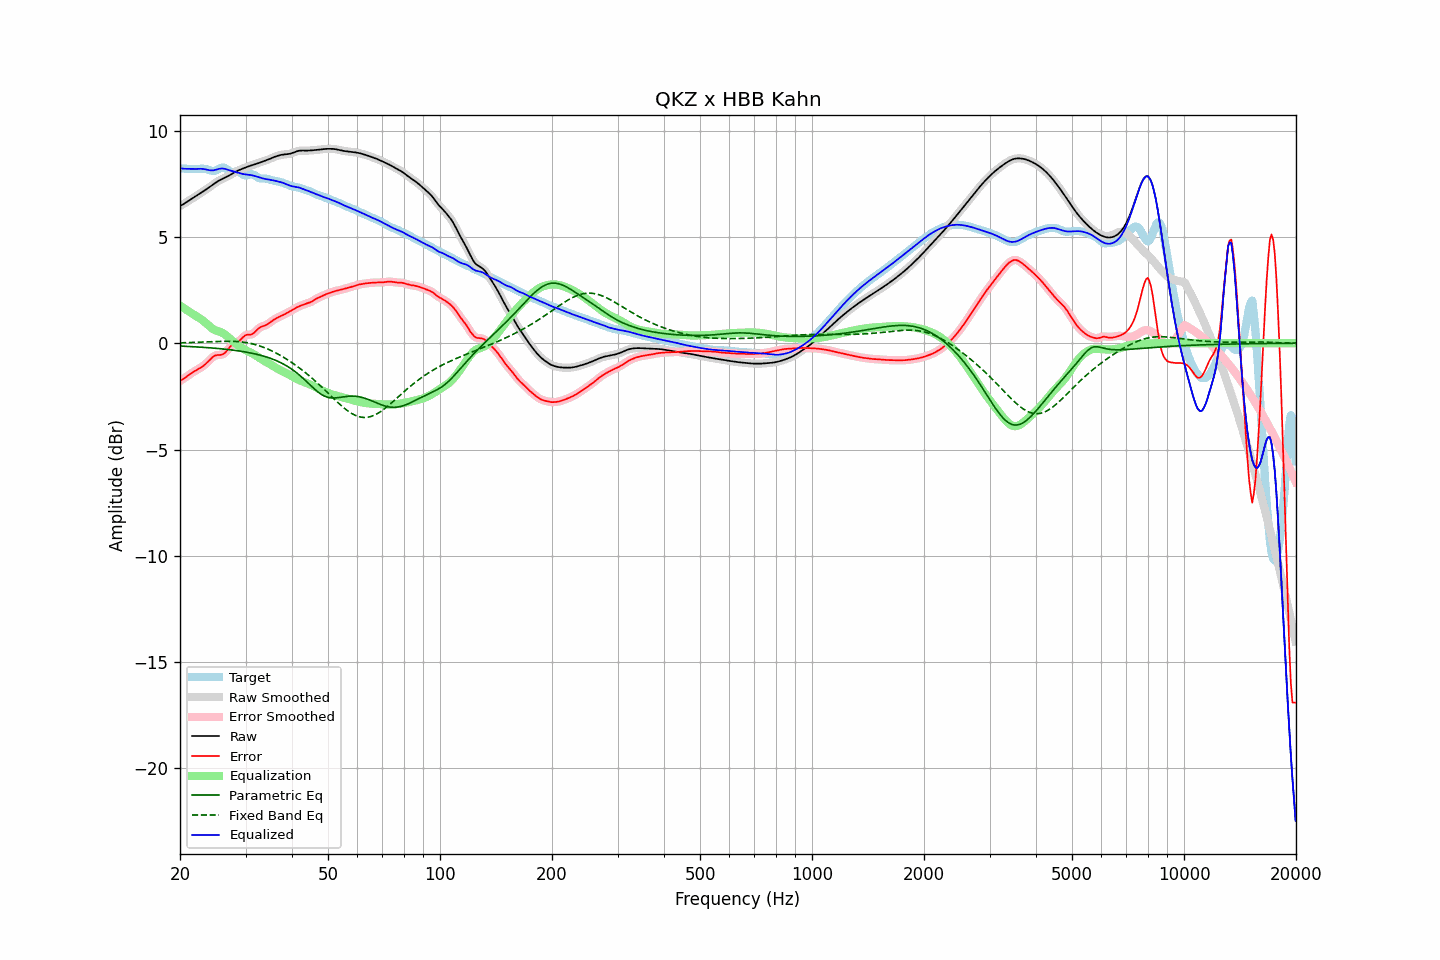

The data file committed next to this chart (first rows):
frequency, raw, error, smoothed, error_smoothed, equalization, parametric_eq, fixed_band_eq, equalized_raw, equalized_smoothed, target
20.00, 6.45, -1.77, 6.45, -1.77, 1.78, -0.13, 0.02, 8.23, 8.23, 8.22
20.20, 6.49, -1.73, 6.49, -1.73, 1.73, -0.14, 0.02, 8.22, 8.22, 8.22
20.40, 6.54, -1.68, 6.54, -1.68, 1.67, -0.14, 0.02, 8.21, 8.21, 8.22
20.61, 6.58, -1.63, 6.58, -1.63, 1.62, -0.14, 0.02, 8.20, 8.20, 8.21
20.81, 6.63, -1.57, 6.63, -1.57, 1.57, -0.15, 0.03, 8.20, 8.20, 8.21
21.02, 6.68, -1.52, 6.68, -1.52, 1.52, -0.15, 0.03, 8.20, 8.20, 8.20
21.23, 6.73, -1.46, 6.73, -1.47, 1.47, -0.16, 0.03, 8.20, 8.20, 8.19
21.44, 6.78, -1.41, 6.78, -1.41, 1.42, -0.16, 0.03, 8.20, 8.20, 8.19
21.66, 6.82, -1.37, 6.82, -1.37, 1.37, -0.16, 0.04, 8.19, 8.19, 8.19
21.87, 6.87, -1.32, 6.87, -1.32, 1.32, -0.17, 0.04, 8.19, 8.19, 8.19
22.09, 6.92, -1.28, 6.92, -1.28, 1.28, -0.17, 0.04, 8.20, 8.20, 8.19
22.31, 6.97, -1.23, 6.97, -1.23, 1.23, -0.18, 0.05, 8.20, 8.20, 8.20
22.54, 7.02, -1.19, 7.02, -1.19, 1.19, -0.18, 0.05, 8.20, 8.20, 8.20
22.76, 7.07, -1.14, 7.07, -1.14, 1.14, -0.19, 0.05, 8.20, 8.20, 8.21
22.99, 7.12, -1.09, 7.12, -1.09, 1.08, -0.19, 0.06, 8.20, 8.20, 8.21
23.22, 7.17, -1.03, 7.17, -1.03, 1.02, -0.20, 0.06, 8.19, 8.19, 8.20
23.45, 7.22, -0.97, 7.22, -0.97, 0.96, -0.20, 0.06, 8.18, 8.18, 8.19
23.69, 7.27, -0.90, 7.27, -0.90, 0.89, -0.21, 0.07, 8.16, 8.16, 8.17
23.92, 7.32, -0.82, 7.32, -0.82, 0.82, -0.21, 0.07, 8.14, 8.14, 8.15
24.16, 7.38, -0.75, 7.38, -0.75, 0.75, -0.22, 0.07, 8.13, 8.13, 8.12
24.40, 7.43, -0.68, 7.43, -0.68, 0.69, -0.22, 0.07, 8.13, 8.13, 8.11
24.65, 7.49, -0.61, 7.49, -0.62, 0.65, -0.23, 0.08, 8.13, 8.13, 8.10
24.89, 7.54, -0.58, 7.54, -0.58, 0.61, -0.24, 0.08, 8.15, 8.15, 8.12
25.14, 7.59, -0.56, 7.59, -0.56, 0.58, -0.24, 0.08, 8.17, 8.17, 8.15
25.39, 7.64, -0.55, 7.64, -0.55, 0.56, -0.25, 0.09, 8.20, 8.20, 8.19
25.65, 7.68, -0.55, 7.68, -0.55, 0.53, -0.26, 0.09, 8.21, 8.21, 8.23
25.91, 7.72, -0.54, 7.72, -0.54, 0.50, -0.26, 0.09, 8.22, 8.22, 8.25
26.16, 7.75, -0.51, 7.75, -0.50, 0.46, -0.27, 0.09, 8.21, 8.21, 8.26
26.43, 7.79, -0.45, 7.79, -0.45, 0.41, -0.28, 0.09, 8.20, 8.20, 8.24
26.69, 7.83, -0.37, 7.83, -0.37, 0.35, -0.29, 0.09, 8.18, 8.18, 8.19
26.96, 7.86, -0.28, 7.87, -0.27, 0.29, -0.30, 0.09, 8.15, 8.15, 8.14
27.23, 7.91, -0.18, 7.91, -0.19, 0.22, -0.31, 0.09, 8.13, 8.13, 8.09
27.50, 7.95, -0.11, 7.95, -0.11, 0.15, -0.31, 0.09, 8.11, 8.11, 8.06
27.77, 8.00, -0.06, 8.00, -0.06, 0.09, -0.32, 0.09, 8.09, 8.09, 8.06
28.05, 8.04, -0.02, 8.04, -0.02, 0.03, -0.33, 0.09, 8.07, 8.07, 8.06
28.33, 8.08, 0.01, 8.08, 0.01, -0.04, -0.34, 0.08, 8.05, 8.05, 8.07
28.62, 8.12, 0.05, 8.12, 0.06, -0.09, -0.36, 0.08, 8.02, 8.02, 8.06
28.90, 8.15, 0.11, 8.15, 0.12, -0.15, -0.37, 0.07, 8.00, 8.00, 8.04
29.19, 8.18, 0.19, 8.18, 0.19, -0.20, -0.38, 0.06, 7.98, 7.98, 7.99
29.48, 8.21, 0.27, 8.21, 0.27, -0.25, -0.39, 0.05, 7.96, 7.96, 7.94
29.78, 8.24, 0.33, 8.24, 0.33, -0.29, -0.40, 0.04, 7.95, 7.95, 7.91
30.08, 8.27, 0.38, 8.27, 0.38, -0.33, -0.42, 0.03, 7.94, 7.94, 7.89
30.38, 8.30, 0.40, 8.30, 0.40, -0.37, -0.43, 0.02, 7.93, 7.93, 7.90
30.68, 8.33, 0.40, 8.33, 0.40, -0.41, -0.44, 0.00, 7.92, 7.92, 7.93
30.99, 8.35, 0.41, 8.35, 0.41, -0.44, -0.46, -0.01, 7.91, 7.91, 7.95
31.30, 8.38, 0.43, 8.38, 0.43, -0.48, -0.47, -0.03, 7.90, 7.90, 7.95
31.61, 8.40, 0.48, 8.40, 0.49, -0.52, -0.49, -0.05, 7.88, 7.88, 7.92
31.93, 8.42, 0.56, 8.42, 0.56, -0.57, -0.51, -0.07, 7.86, 7.86, 7.87
32.24, 8.45, 0.63, 8.45, 0.63, -0.62, -0.53, -0.09, 7.83, 7.83, 7.82
32.57, 8.48, 0.71, 8.48, 0.70, -0.67, -0.54, -0.11, 7.81, 7.81, 7.77
32.89, 8.50, 0.75, 8.50, 0.75, -0.72, -0.56, -0.14, 7.78, 7.78, 7.75
33.22, 8.53, 0.79, 8.53, 0.79, -0.77, -0.58, -0.17, 7.76, 7.76, 7.74
33.55, 8.56, 0.81, 8.56, 0.81, -0.82, -0.61, -0.19, 7.74, 7.74, 7.75
33.89, 8.58, 0.84, 8.58, 0.84, -0.86, -0.63, -0.22, 7.73, 7.73, 7.75
34.23, 8.61, 0.88, 8.61, 0.88, -0.90, -0.65, -0.25, 7.71, 7.71, 7.74
34.57, 8.64, 0.92, 8.64, 0.92, -0.94, -0.68, -0.29, 7.70, 7.70, 7.72
34.92, 8.67, 0.98, 8.67, 0.98, -0.98, -0.70, -0.32, 7.69, 7.69, 7.69
35.27, 8.71, 1.03, 8.71, 1.03, -1.03, -0.73, -0.36, 7.68, 7.68, 7.67
35.62, 8.74, 1.09, 8.74, 1.09, -1.08, -0.76, -0.39, 7.66, 7.66, 7.65
35.97, 8.77, 1.13, 8.77, 1.13, -1.12, -0.79, -0.43, 7.65, 7.64, 7.64
... 635 more rows
